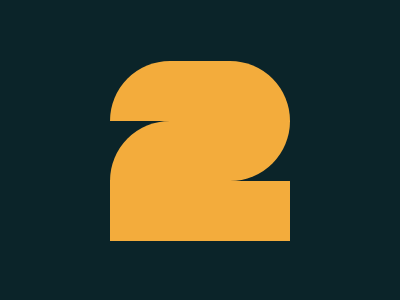

Write a web page that renders exactly this picture using CSS.

<!DOCTYPE html>
<html lang="en">
    <head>
        <meta charset="UTF-8" />
        <meta name="viewport" content="width=device-width, initial-scale=1.0" />
        <title>6-th Dec</title>
        <style>
            body {
                display: flex;
                justify-content: center;
                align-items: center;
                background: #0b2429;
                height: 95vh;
            }
            div hr {
                border: none;
                margin: 0;
                height: 60px;
                width: 180px;
                background: #f3ac3c;
            }
            div hr:first-child {
                border-top-left-radius: 60px;
                border-top-right-radius: 60px;
            }
            div hr:nth-child(2) {
                border-top-left-radius: 65px;
                border-bottom-right-radius: 65px;
            }
        </style>
    </head>
    <body>
        <div>
            <hr />
            <hr />
            <hr />
        </div>
    </body>
</html>
